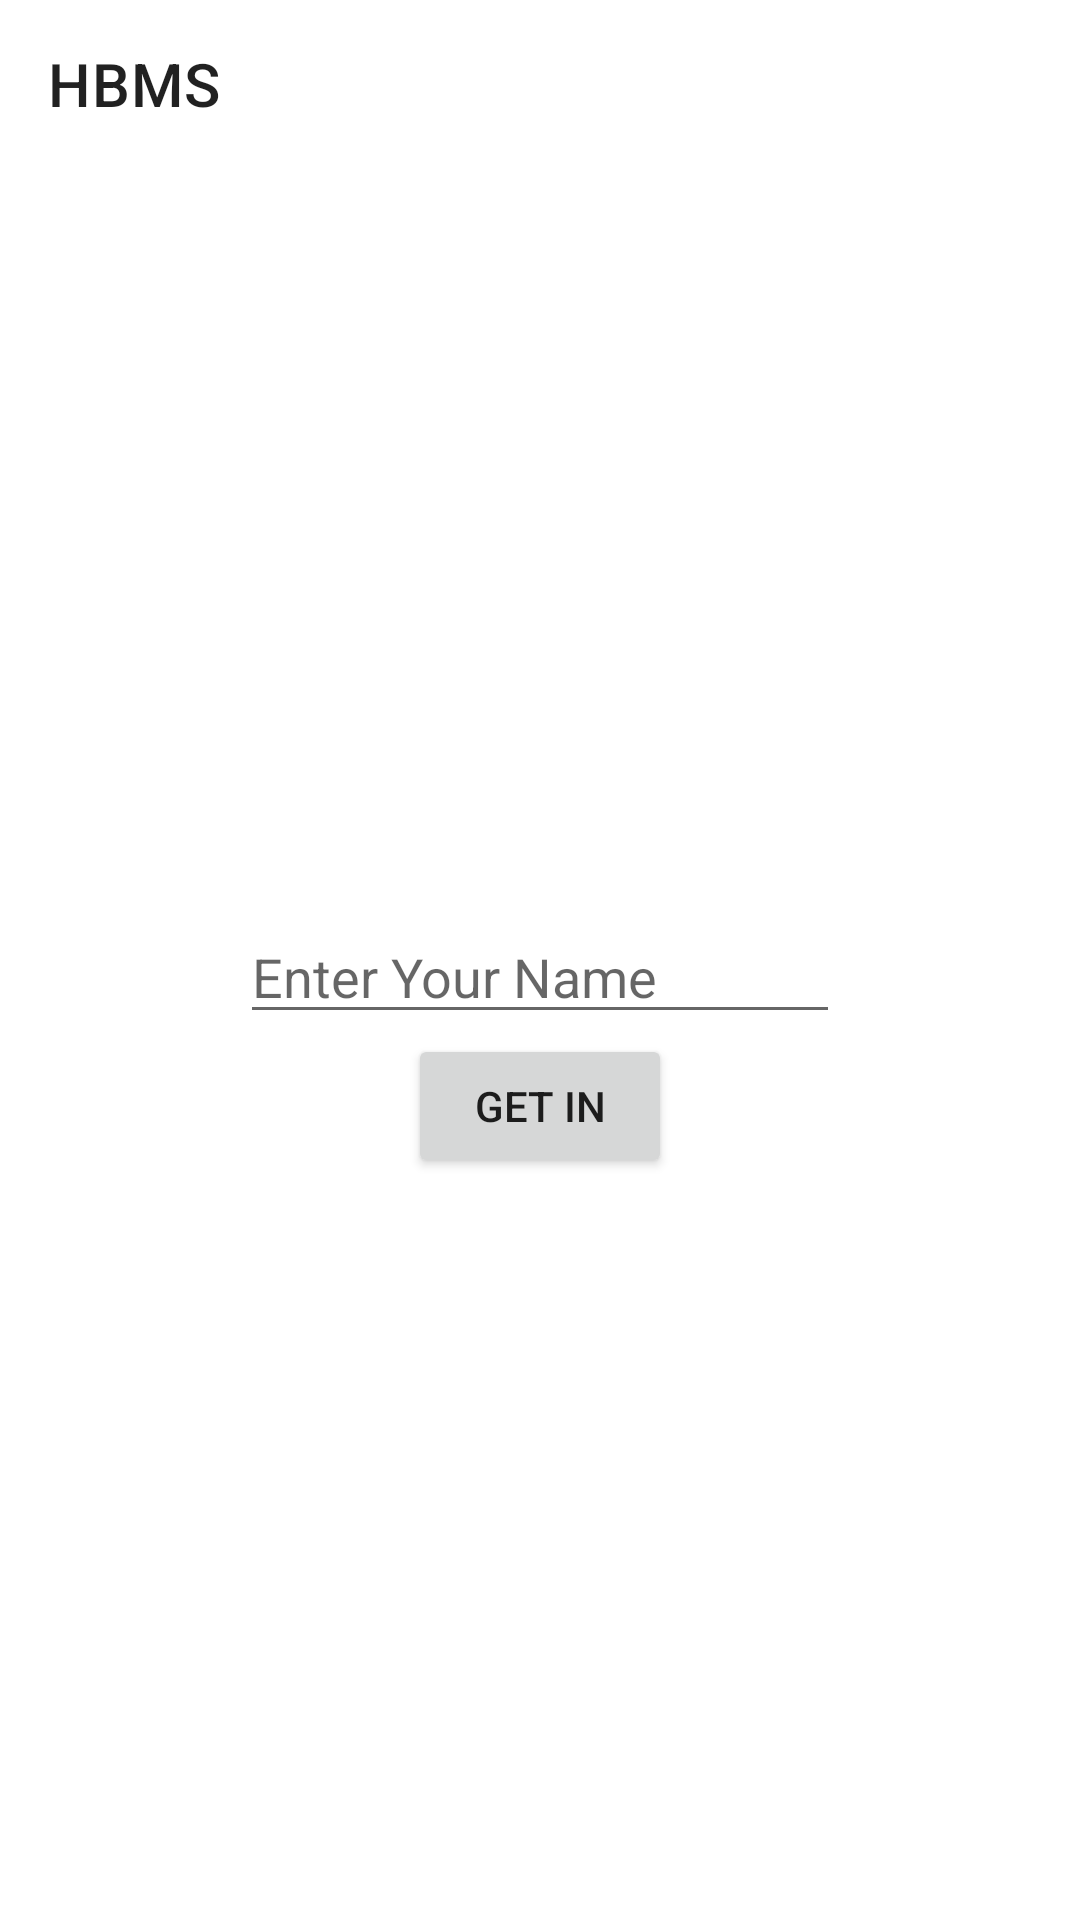

Layout XML and referenced resources for this Android screen:
<!-- AndroidManifest.xml: application theme Theme.HomeBudget -->
<!-- res/layout/activity_get_in.xml -->
<?xml version="1.0" encoding="utf-8"?>
<LinearLayout xmlns:android="http://schemas.android.com/apk/res/android"
    xmlns:app="http://schemas.android.com/apk/res-auto"
    xmlns:tools="http://schemas.android.com/tools"
    android:layout_width="match_parent"
    android:layout_height="match_parent"
    android:orientation="vertical"
    tools:context=".View.GetInActivity">

    <androidx.appcompat.widget.Toolbar
        android:id="@+id/tbGetIn"
        android:layout_width="match_parent"
        android:layout_height="wrap_content"
        app:title="@string/app_name"/>

    <LinearLayout
        android:layout_width="match_parent"
        android:layout_height="0dp"
        android:layout_weight="1"
        android:orientation="vertical"
        android:gravity="center">

        <ImageView
            android:layout_width="wrap_content"
            android:layout_height="wrap_content"
            android:contentDescription="@string/app_name" />

        <EditText
            android:id="@+id/etEnterName"
            android:layout_width="200dp"
            android:layout_height="wrap_content"
            android:hint="@string/enter_your_name"
            android:importantForAutofill="no"
            android:inputType="textPersonName" />

        <Button
            android:id="@+id/btnGetIn"
            android:layout_width="wrap_content"
            android:layout_height="wrap_content"
            android:text="@string/get_in" />

    </LinearLayout>

</LinearLayout>
<!-- resources referenced by this layout -->
<resources>
  <string name="app_name">HBMS</string>
  <string name="enter_your_name">Enter Your Name</string>
  <string name="get_in">GET IN</string>
  <style name="Theme.HomeBudget" parent="Theme.MaterialComponents.DayNight.NoActionBar">
          
          <item name="colorPrimary">@color/purple_500</item>
          <item name="colorPrimaryVariant">@color/purple_700</item>
          <item name="colorOnPrimary">@color/white</item>
          
          <item name="colorSecondary">@color/teal_200</item>
          <item name="colorSecondaryVariant">@color/teal_700</item>
          <item name="colorOnSecondary">@color/black</item>
          
          <item name="android:statusBarColor">?attr/colorPrimaryVariant</item>
          
      </style>
  <!-- not gathered from this repository: default colours our renderer supplied (Android Studio template values) -->
  <color name="purple_500">#FF6200EE</color>
  <color name="purple_700">#FF3700B3</color>
  <color name="teal_200">#FF03DAC5</color>
  <color name="teal_700">#FF018786</color>
  <color name="black">#FF000000</color>
  <color name="white">#FFFFFFFF</color>
</resources>
